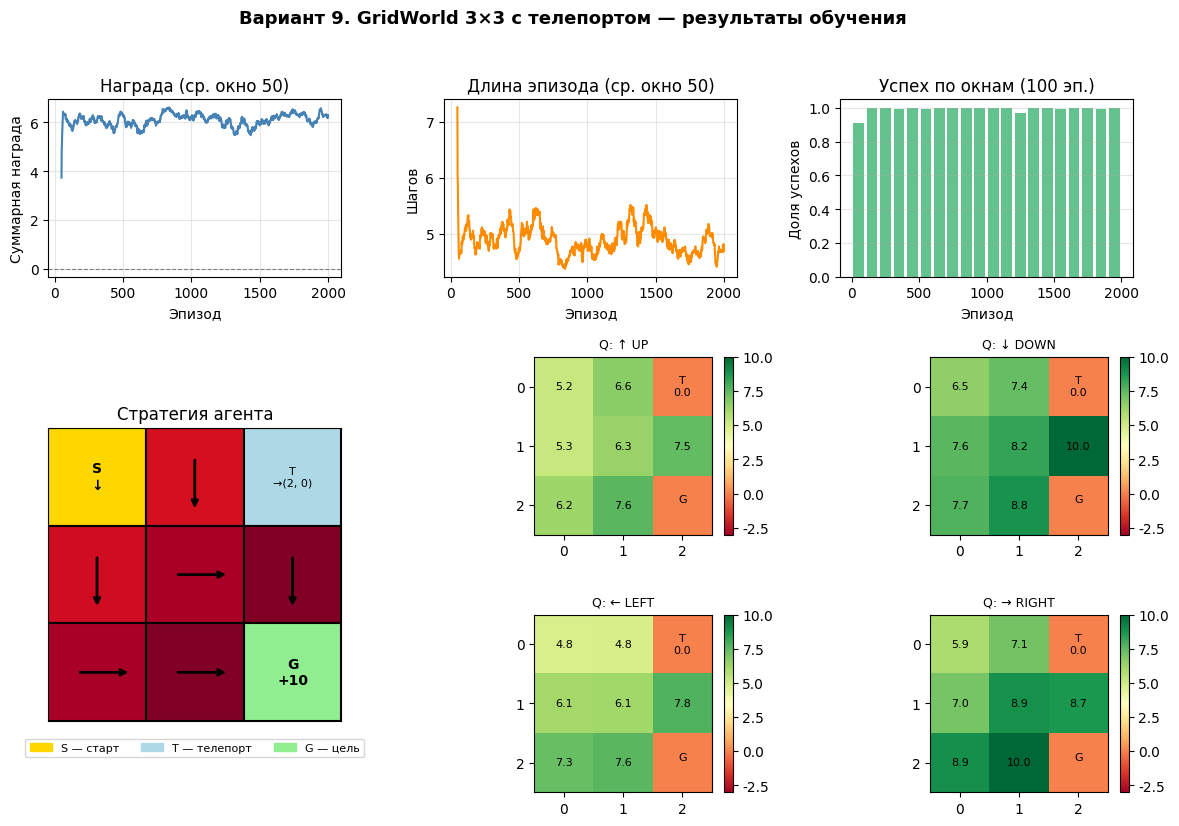

Recreate this plot in Python.
import random
from collections import defaultdict

import matplotlib.pyplot as plt
import matplotlib.patches as mpatches
import numpy as np

plt.rcParams["font.family"] = "DejaVu Sans"
plt.rcParams["axes.unicode_minus"] = False

# ── Константы действий ─────────────────────────────────────────────────────
UP    = 0
DOWN  = 1
LEFT  = 2
RIGHT = 3
ACTION_NAMES    = {UP: "↑", DOWN: "↓", LEFT: "←", RIGHT: "→"}
ACTION_VECTORS  = {UP: (-1, 0), DOWN: (1, 0), LEFT: (0, -1), RIGHT: (0, 1)}


class GridWorldTeleport:
    """
    Эпизодическая среда — сетка 3×3 с телепортом.

    Карта:
        S  .  T
        .  .  .
        .  .  G

    Состояния: (row, col), от (0,0) до (2,2).
    Стартовое состояние : (0, 0) — S
    Телепорт             : (0, 2) — T → переносит агента в (2, 0)
    Цель (терминал)      : (2, 2) — G, награда +10
    Обычный шаг          : -1
    """

    START         = (0, 0)
    TELEPORT      = (0, 2)
    TELEPORT_DEST = (2, 0)   # куда переносит телепорт (фиксированный)
    GOAL          = (2, 2)

    ROWS = 3
    COLS = 3

    def __init__(self):
        self.state = self.START

    def reset(self):
        """Сброс среды в начальное состояние."""
        self.state = self.START
        return self.state

    def step(self, action):
        """
        Выполнить действие и вернуть: next_state, reward, done.

        Действия: UP=0, DOWN=1, LEFT=2, RIGHT=3.
        При выходе за границы агент остаётся на месте.
        При попадании на T агент мгновенно переносится в TELEPORT_DEST.
        """
        if self.state == self.GOAL:
            raise ValueError("Эпизод уже завершён. Сначала вызовите reset().")

        row, col = self.state

        if action == UP:
            new_row, new_col = row - 1, col
        elif action == DOWN:
            new_row, new_col = row + 1, col
        elif action == LEFT:
            new_row, new_col = row, col - 1
        elif action == RIGHT:
            new_row, new_col = row, col + 1
        else:
            raise ValueError(f"Неизвестное действие {action}. Допустимы 0..3.")

        # Проверка границ — остаёмся на месте если за полем
        if not (0 <= new_row < self.ROWS and 0 <= new_col < self.COLS):
            new_row, new_col = row, col

        next_state = (new_row, new_col)

        # Логика телепорта
        if next_state == self.TELEPORT:
            next_state = self.TELEPORT_DEST

        self.state = next_state

        if next_state == self.GOAL:
            return next_state, 10, True
        else:
            return next_state, -1, False


class MonteCarloAgent:
    """
    Агент, обучающийся методом Monte Carlo по полным эпизодам.

    Хранит:
    - Q(s, a): оценку ценности действия a в состоянии s
    - epsilon : вероятность случайного действия (ε-жадная стратегия)
    - alpha   : скорость обучения
    - gamma   : коэффициент дисконтирования
    """

    def __init__(self, actions=(UP, DOWN, LEFT, RIGHT),
                 alpha=0.1, gamma=1.0, epsilon=0.2):
        self.actions = actions
        self.alpha   = alpha
        self.gamma   = gamma
        self.epsilon = epsilon
        self.Q = defaultdict(lambda: {a: 0.0 for a in self.actions})

    def choose_action(self, state):
        """ε-жадный выбор действия."""
        if random.random() < self.epsilon:
            return random.choice(self.actions)
        q_values = self.Q[state]
        max_q = max(q_values.values())
        best_actions = [a for a, q in q_values.items() if q == max_q]
        return random.choice(best_actions)

    def generate_episode(self, env, max_steps=200):
        """Сгенерировать один полный эпизод. Возвращает [(state, action, reward), ...]"""
        episode = []
        state = env.reset()
        for _ in range(max_steps):
            action = self.choose_action(state)
            next_state, reward, done = env.step(action)
            episode.append((state, action, reward))
            state = next_state
            if done:
                break
        return episode

    def update_from_episode_every_visit(self, episode):
        """
        Every-Visit Monte Carlo update.

            Q(s, a) ← Q(s, a) + alpha × (G_t − Q(s, a))
        """
        G = 0.0
        returns = [0.0] * len(episode)
        for t in reversed(range(len(episode))):
            _, _, reward = episode[t]
            G = reward + self.gamma * G
            returns[t] = G
        for t, (state, action, _) in enumerate(episode):
            self.Q[state][action] += self.alpha * (returns[t] - self.Q[state][action])

    def greedy_policy(self):
        """Вернуть текущую жадную стратегию: {state: best_action}."""
        return {s: max(q, key=q.get) for s, q in self.Q.items()}


# ── Текстовый вывод ────────────────────────────────────────────────────────

def print_q_table(agent):
    print("Таблица Q(s, a):")
    env = GridWorldTeleport
    for row in range(env.ROWS):
        for col in range(env.COLS):
            s = (row, col)
            if s == env.GOAL:
                continue
            q = agent.Q[s]
            label = " T" if s == env.TELEPORT else "  "
            print(f"  {label}({row},{col})  "
                  f"↑={q[UP]:6.2f}  ↓={q[DOWN]:6.2f}  "
                  f"←={q[LEFT]:6.2f}  →={q[RIGHT]:6.2f}")
    print()


def print_policy_grid(agent):
    policy = agent.greedy_policy()
    env = GridWorldTeleport
    print("Стратегия агента (сетка):")
    for row in range(env.ROWS):
        row_str = "  "
        for col in range(env.COLS):
            s = (row, col)
            if s == env.GOAL:
                row_str += " G "
            elif s == env.TELEPORT:
                row_str += " T "
            elif s == env.START:
                row_str += f"[{ACTION_NAMES.get(policy.get(s), '?')}]"
            elif s in policy:
                row_str += f" {ACTION_NAMES[policy[s]]} "
            else:
                row_str += " ? "
        print(row_str)
    print()


# ── Подсчёт статистики ─────────────────────────────────────────────────────

def count_successes(agent, env, n_test=200):
    """Запустить n_test жадных эпизодов, вернуть (доля успехов, ср. длина пути)."""
    saved_epsilon = agent.epsilon
    agent.epsilon = 0.0
    successes, total_steps = 0, 0
    for _ in range(n_test):
        episode = agent.generate_episode(env, max_steps=200)
        _, _, last_reward = episode[-1]
        if last_reward == 10:
            successes += 1
            total_steps += len(episode)
    agent.epsilon = saved_epsilon
    avg_steps = total_steps / successes if successes > 0 else float("inf")
    return successes / n_test, avg_steps


# ── Графики (все в одном окне) ─────────────────────────────────────────────

def _draw_policy_ax(ax, agent):
    """Вспомогательная функция: рисует стратегию на переданном Axes."""
    env = GridWorldTeleport
    policy = agent.greedy_policy()

    ax.set_xlim(0, env.COLS)
    ax.set_ylim(0, env.ROWS)
    ax.set_aspect("equal")
    ax.invert_yaxis()
    ax.set_xticks([])
    ax.set_yticks([])
    ax.set_title("Стратегия агента")

    for row in range(env.ROWS):
        for col in range(env.COLS):
            s = (row, col)
            cx, cy = col + 0.5, row + 0.5

            if s == env.GOAL:
                color = "#90EE90"
            elif s == env.TELEPORT:
                color = "#ADD8E6"
            elif s == env.START:
                color = "#FFD700"
            else:
                best_q = max(agent.Q[s].values()) if s in agent.Q else 0.0
                norm = min(max((best_q + 3) / 13, 0), 1)
                color = plt.cm.YlOrRd(norm)

            ax.add_patch(plt.Rectangle(
                (col, row), 1, 1,
                facecolor=color, edgecolor="black", linewidth=1.5
            ))

            if s == env.GOAL:
                ax.text(cx, cy, "G\n+10", ha="center", va="center",
                        fontsize=10, fontweight="bold")
            elif s == env.TELEPORT:
                ax.text(cx, cy, f"T\n→{env.TELEPORT_DEST}", ha="center",
                        va="center", fontsize=8)
            elif s == env.START:
                act = policy.get(s)
                ax.text(cx, cy, f"S\n{ACTION_NAMES.get(act, '?')}",
                        ha="center", va="center", fontsize=10, fontweight="bold")
            else:
                act = policy.get(s)
                if act is not None:
                    dr, dc = ACTION_VECTORS[act]
                    ax.annotate(
                        "", xy=(cx + dc * 0.35, cy + dr * 0.35),
                        xytext=(cx - dc * 0.2, cy - dr * 0.2),
                        arrowprops=dict(arrowstyle="->", color="black", lw=2)
                    )

    legend_items = [
        mpatches.Patch(color="#FFD700", label="S — старт"),
        mpatches.Patch(color="#ADD8E6", label="T — телепорт"),
        mpatches.Patch(color="#90EE90", label="G — цель"),
    ]
    ax.legend(handles=legend_items, loc="upper center",
              bbox_to_anchor=(0.5, -0.04), ncol=3, fontsize=8)


def plot_all(episode_returns, episode_lengths, agent):
    """
    Все графики в одном окне (3×3 GridSpec):

      [0,0] Кривая награды      [0,1] Кривая длины эпизода  [0,2] Успех по окнам
      [1:3,0] Стратегия         [1,1] Q: UP    [1,2] Q: DOWN
                                [2,1] Q: LEFT  [2,2] Q: RIGHT
    """
    env = GridWorldTeleport
    window = 50
    win_success = 100

    fig = plt.figure(figsize=(14, 9))
    fig.suptitle("Вариант 9. GridWorld 3×3 с телепортом — результаты обучения",
                 fontsize=13, fontweight="bold")

    gs = fig.add_gridspec(3, 3, hspace=0.45, wspace=0.35)

    # ── [0,0] Кривая суммарной награды ────────────────────────────────────
    ax_reward = fig.add_subplot(gs[0, 0])
    returns_smooth = np.convolve(
        episode_returns, np.ones(window) / window, mode="valid"
    )
    x = np.arange(window, len(episode_returns) + 1)
    ax_reward.plot(x, returns_smooth, color="steelblue")
    ax_reward.axhline(0, color="gray", linewidth=0.8, linestyle="--")
    ax_reward.set_title(f"Награда (ср. окно {window})")
    ax_reward.set_xlabel("Эпизод")
    ax_reward.set_ylabel("Суммарная награда")
    ax_reward.grid(alpha=0.3)

    # ── [0,1] Кривая длины эпизода ────────────────────────────────────────
    ax_len = fig.add_subplot(gs[0, 1])
    lengths_smooth = np.convolve(
        episode_lengths, np.ones(window) / window, mode="valid"
    )
    ax_len.plot(x, lengths_smooth, color="darkorange")
    ax_len.set_title(f"Длина эпизода (ср. окно {window})")
    ax_len.set_xlabel("Эпизод")
    ax_len.set_ylabel("Шагов")
    ax_len.grid(alpha=0.3)

    # ── [0,2] Доля успешных эпизодов по окнам ────────────────────────────
    ax_succ = fig.add_subplot(gs[0, 2])
    successes = [1 if r > 0 else 0 for r in episode_returns]
    rates = [
        np.mean(successes[i: i + win_success])
        for i in range(0, len(successes) - win_success + 1, win_success)
    ]
    xs = [i * win_success + win_success // 2 for i in range(len(rates))]
    ax_succ.bar(xs, rates, width=win_success * 0.8,
                color="mediumseagreen", alpha=0.8)
    ax_succ.set_ylim(0, 1.05)
    ax_succ.set_title(f"Успех по окнам ({win_success} эп.)")
    ax_succ.set_xlabel("Эпизод")
    ax_succ.set_ylabel("Доля успехов")
    ax_succ.grid(axis="y", alpha=0.3)

    # ── [1:3, 0] Стратегия со стрелками ──────────────────────────────────
    ax_policy = fig.add_subplot(gs[1:3, 0])
    _draw_policy_ax(ax_policy, agent)

    # ── [1,1] [1,2] [2,1] [2,2] Тепловые карты Q ─────────────────────────
    action_labels = {UP: "↑ UP", DOWN: "↓ DOWN",
                     LEFT: "← LEFT", RIGHT: "→ RIGHT"}
    positions = [(1, 1), (1, 2), (2, 1), (2, 2)]

    for (r, c), action in zip(positions, [UP, DOWN, LEFT, RIGHT]):
        ax = fig.add_subplot(gs[r, c])
        grid = np.zeros((env.ROWS, env.COLS))
        for row in range(env.ROWS):
            for col in range(env.COLS):
                s = (row, col)
                if s != env.GOAL and s in agent.Q:
                    grid[row, col] = agent.Q[s][action]

        im = ax.imshow(grid, cmap="RdYlGn", vmin=-3, vmax=10)
        ax.set_title(f"Q: {action_labels[action]}", fontsize=9)
        ax.set_xticks(range(env.COLS))
        ax.set_yticks(range(env.ROWS))

        for row in range(env.ROWS):
            for col in range(env.COLS):
                s = (row, col)
                label = "G" if s == env.GOAL else "T" if s == env.TELEPORT else ""
                val = "" if s == env.GOAL else f"{grid[row, col]:.1f}"
                ax.text(col, row, f"{label}\n{val}" if label else val,
                        ha="center", va="center", fontsize=8)

        plt.colorbar(im, ax=ax, fraction=0.046, pad=0.04)


# ── Главный цикл обучения ─────────────────────────────────────────────────

def main():
    random.seed(42)

    env   = GridWorldTeleport()
    agent = MonteCarloAgent(
        actions=(UP, DOWN, LEFT, RIGHT),
        alpha=0.1,
        gamma=1.0,
        epsilon=0.2
    )

    episodes_count = 2000

    print("=" * 55)
    print("  Вариант 9. GridWorld 3×3 с телепортом")
    print("  Карта:  S . T  /  . . .  /  . . G")
    print(f"  Телепорт T=(0,2) → {GridWorldTeleport.TELEPORT_DEST}")
    print("=" * 55)
    print()

    episode_returns = []
    episode_lengths = []

    for ep in range(1, episodes_count + 1):
        episode = agent.generate_episode(env)
        agent.update_from_episode_every_visit(episode)

        total_reward = sum(r for _, _, r in episode)
        episode_returns.append(total_reward)
        episode_lengths.append(len(episode))

        if ep in (100, 500, 1000, 2000):
            success_rate, avg_steps = count_successes(agent, env)
            print(f"─── После {ep:>4} эпизодов "
                  f"│ Успех: {success_rate*100:.0f}%  "
                  f"│ Ср. длина: {avg_steps:.1f} шагов ───")
            print_policy_grid(agent)

    print("=" * 55)
    print("  Финальные результаты")
    print("=" * 55)
    print_q_table(agent)
    print_policy_grid(agent)

    # Анализ телепорта
    q_01 = agent.Q[(0, 1)]
    print("Анализ телепорта:")
    print(f"  Q((0,1), →)={q_01[RIGHT]:.2f}  Q((0,1), ↓)={q_01[DOWN]:.2f}")
    if q_01[RIGHT] > q_01[DOWN]:
        print("  Вывод: агент предпочитает использовать телепорт — "
              "он сокращает путь к цели.")
    else:
        print("  Вывод: агент предпочитает обходить телепорт — "
              "он уводит дальше от цели.")
    print()

    # Все графики в одном окне
    plot_all(episode_returns, episode_lengths, agent)
    plt.show()


if __name__ == "__main__":
    main()
